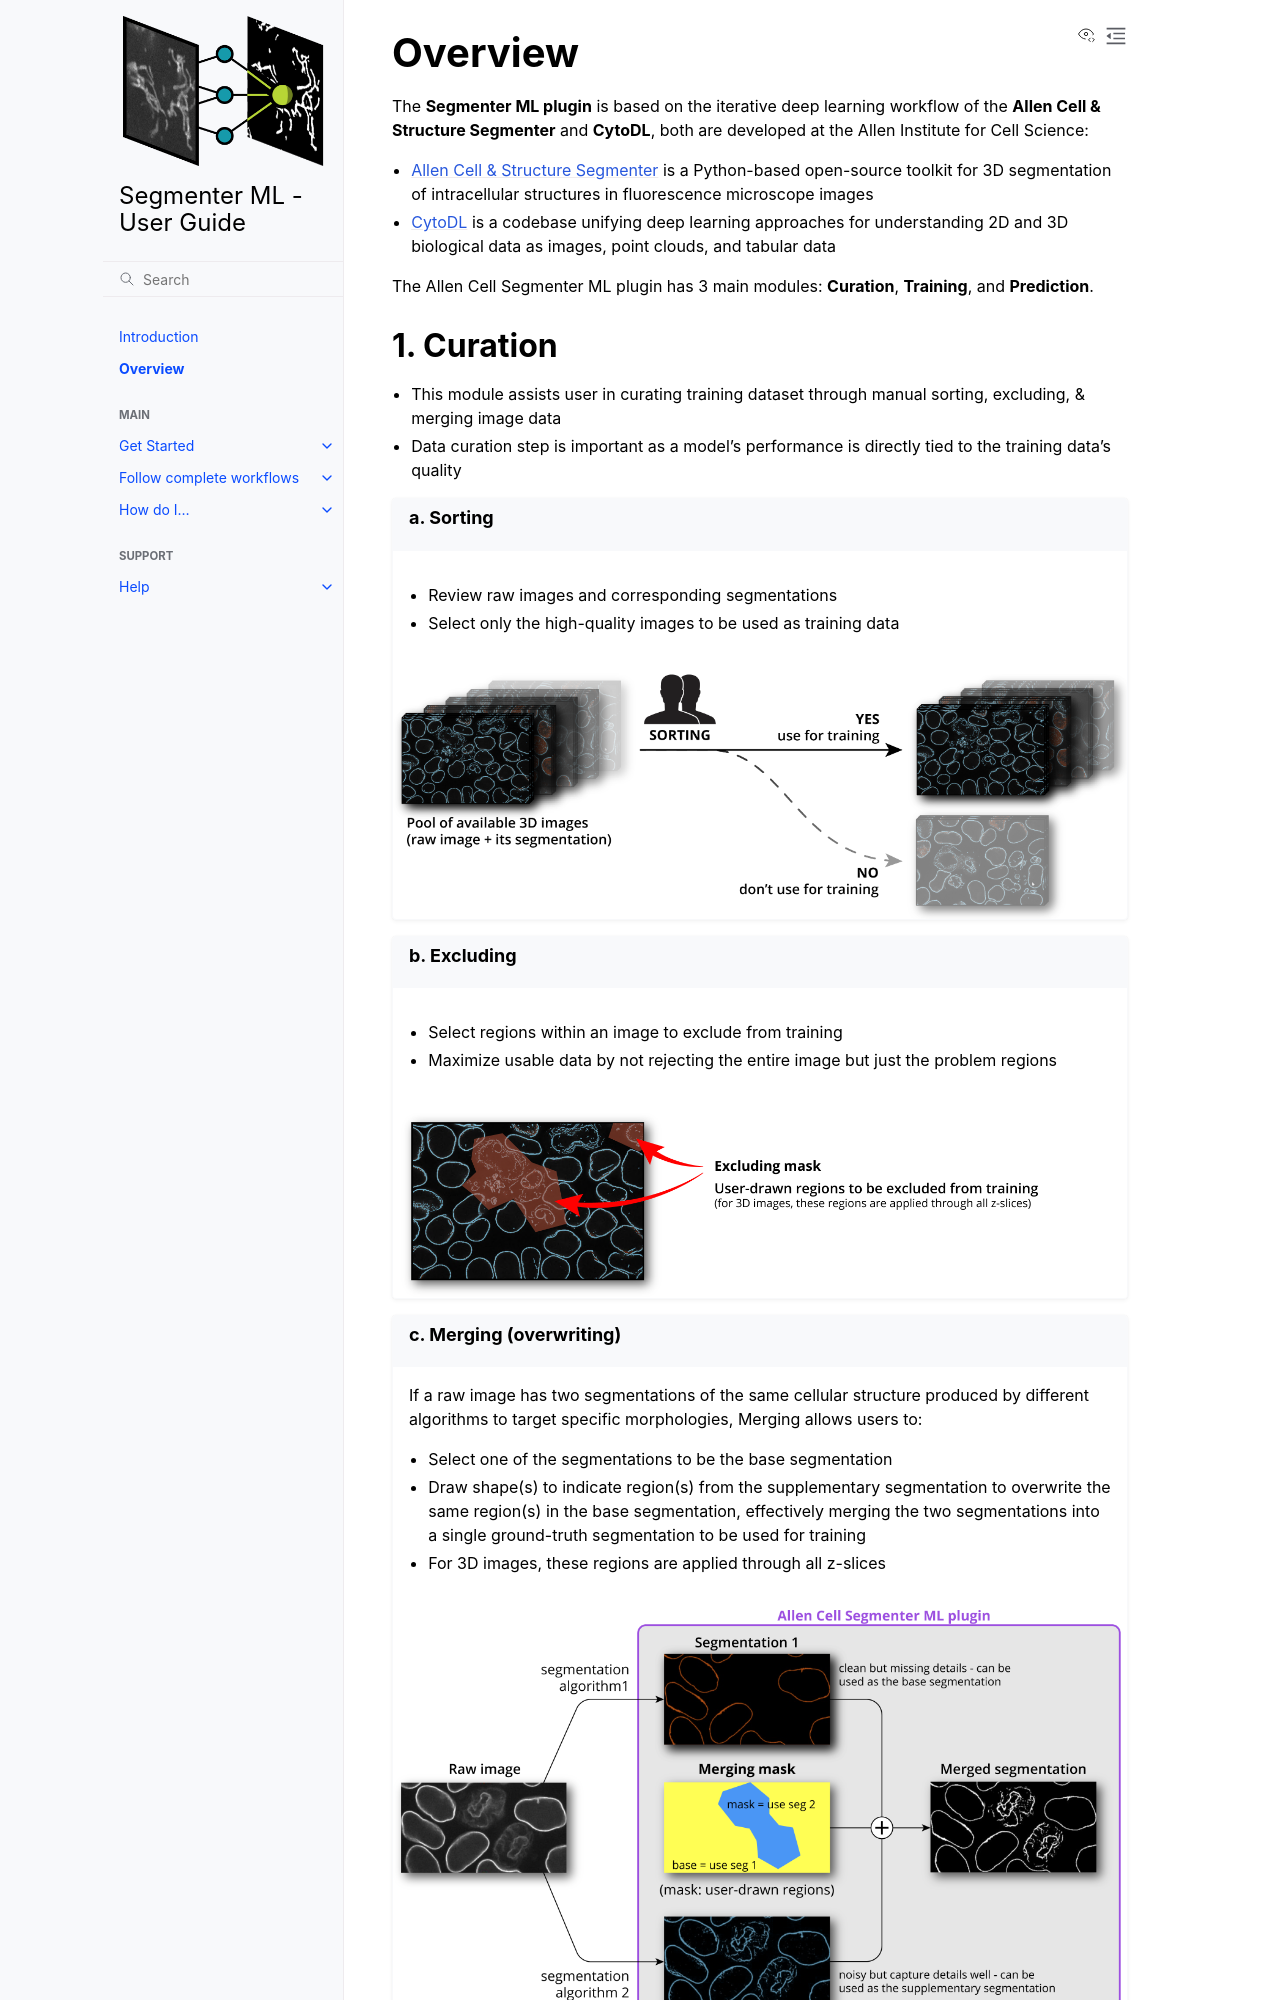

repository: AllenCell/allencell-segmenter-ml · page: 0_overview.html · generator: sphinx

# Overview

The **Segmenter ML plugin** is based on the iterative deep learning workflow of the **Allen Cell & Structure Segmenter** and **CytoDL**, both are developed at the Allen Institute for Cell Science:

- [Allen Cell & Structure Segmenter](https://www.allencell.org/segmenter.html) is a Python-based open-source toolkit for 3D segmentation of intracellular structures in fluorescence microscope images
- [CytoDL](https://github.com/AllenCellModeling/cyto-dl) is a codebase unifying deep learning approaches for understanding 2D and 3D biological data as images, point clouds, and tabular data



The Allen Cell Segmenter ML plugin has 3 main modules: **Curation**, **Training**, and **Prediction**.


## 1. Curation

- This module assists user in curating training dataset through manual sorting, excluding, & merging image data
- Data curation step is important as a model's performance is directly tied to the training data's quality

:::{card} 
:img-bottom: images/Curation_sorting_2.png

### a. Sorting
^^^
- Review raw images and corresponding segmentations
- Select only the high-quality images to be used as training data
:::

:::{card}
:img-bottom: images/Curation_excluding.png

### b. Excluding
^^^
- Select regions within an image to exclude from training
- Maximize usable data by not rejecting the entire image but just the problem regions
:::


:::{card}
:img-bottom: images/Curation_merging_2.png
